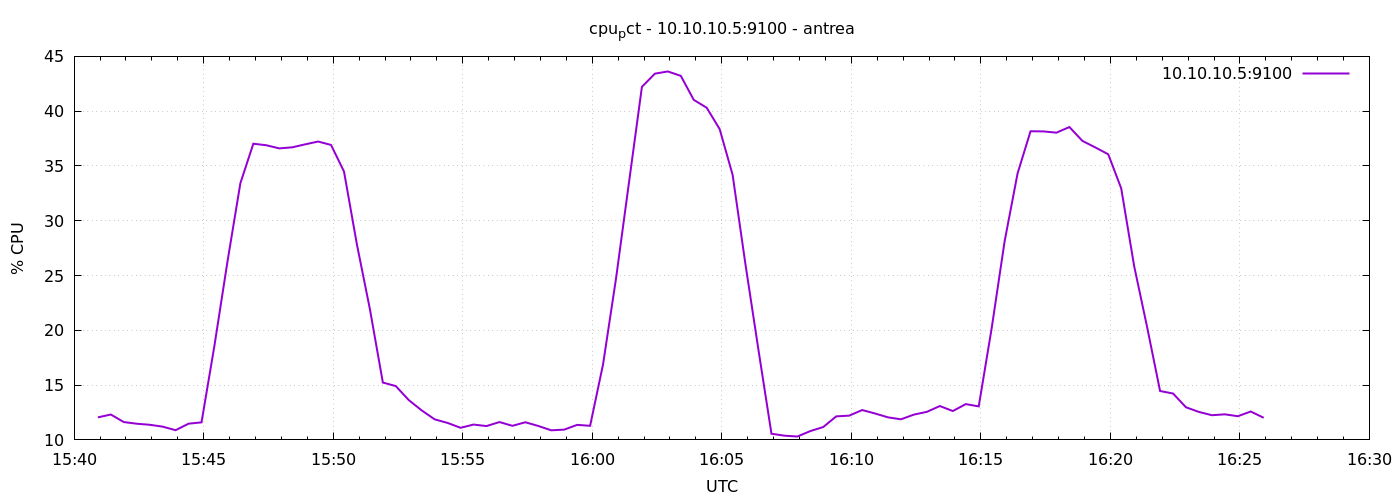

The data file committed next to this chart (first rows):
1777909255	12.057142857142722
1777909285	12.31
1777909315	11.63
1777909345	11.48
1777909375	11.38
1777909405	11.21
1777909435	10.89
1777909465	11.48
1777909495	11.6
1777909525	18.61
1777909555	26.24
1777909585	33.42
1777909615	37.03
1777909645	36.89
1777909675	36.6
1777909705	36.7
1777909735	36.97
1777909765	37.23
1777909795	36.92
1777909825	34.5
1777909855	27.82
1777909885	21.93
1777909915	15.23
1777909945	14.91
1777909975	13.63
1777910005	12.69
1777910035	11.88
1777910065	11.55
1777910095	11.1
1777910125	11.4
1777910155	11.26
1777910185	11.63
1777910215	11.29
1777910245	11.61
1777910275	11.27
1777910305	10.88
1777910335	10.94
1777910365	11.37
1777910395	11.29
1777910425	16.9
1777910455	24.72
1777910485	33.49
1777910515	42.22
1777910545	43.42
1777910575	43.62
1777910605	43.22
1777910635	41.03
1777910665	40.31
1777910695	38.37
1777910725	34.2
1777910755	25.96
1777910785	18.18
1777910815	10.56
1777910845	10.39
1777910875	10.31
1777910905	10.8
1777910935	11.18
1777910965	12.15
1777910995	12.21
1777911025	12.72
1777911055	12.41
... 30 more rows
